Run: headless pygame with SDL's dummy video driver; simulated clock (each Clock.tick advances the game by its frame time, no real sleeping); random seed 0; keys injected as events and as key.get_pressed() state; no mouse input.
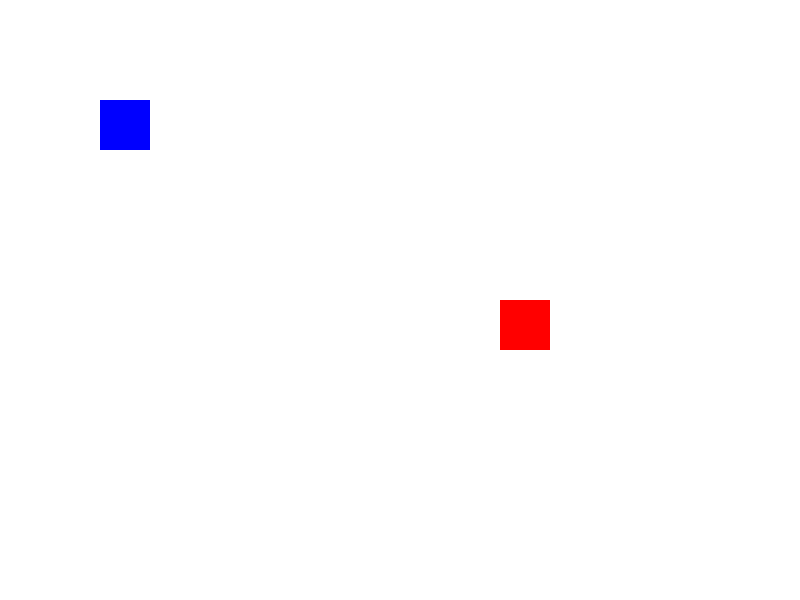
Frame 1 of 4 · flips 1–60 · no input
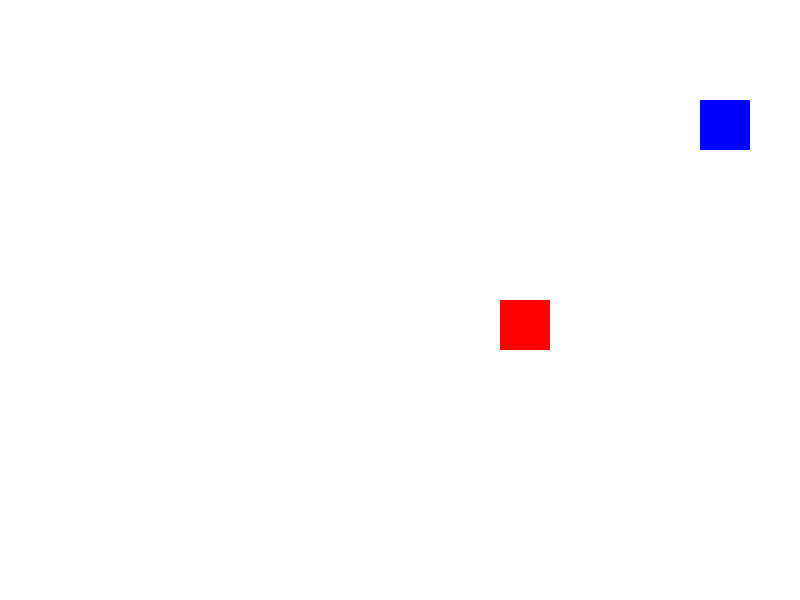
Frame 2 of 4 · flips 61–180 · tapped SPACE, RETURN · held RIGHT (→), D
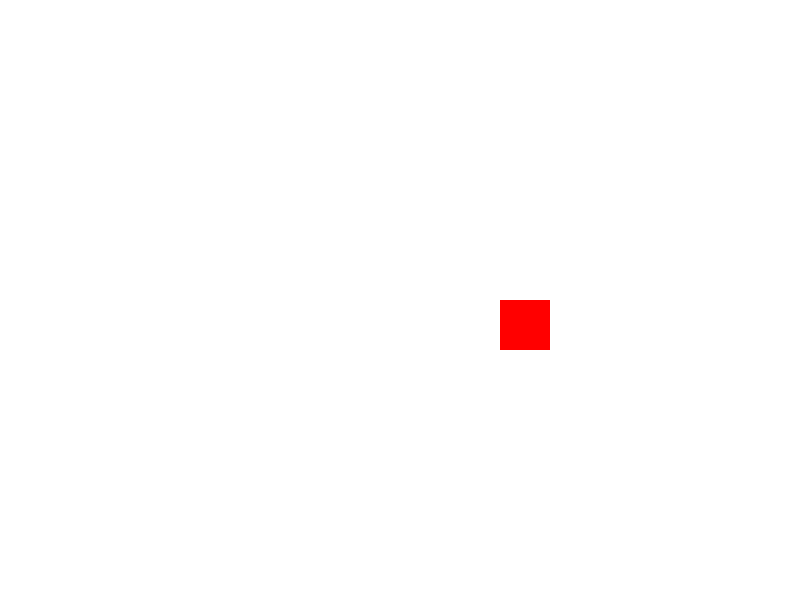
Frame 3 of 4 · flips 181–300 · held DOWN (↓), S
Frame 4 of 4 · flips 301–420 · held LEFT (←), A, UP (↑), W · screen same as frame 1, image omitted

The pygame program that drew these frames:

import pygame
import sys

# Initialize pygame
pygame.init()

# Screen size
width, height = 800, 600
screen = pygame.display.set_mode((width, height))
pygame.display.set_caption("Sprites Example")

# Colors
white = (255, 255, 255)
blue = (0, 0, 255)
red = (255, 0, 0)

# Sprite positions
x = 100
y = 100
speed = 5

# Second sprite position
enemy_x = 500
enemy_y = 300

clock = pygame.time.Clock()

running = True
while running:
    for event in pygame.event.get():
        if event.type == pygame.QUIT:
            running = False

    # Key controls
    keys = pygame.key.get_pressed()
    if keys[pygame.K_LEFT]:
        x -= speed
    if keys[pygame.K_RIGHT]:
        x += speed
    if keys[pygame.K_UP]:
        y -= speed
    if keys[pygame.K_DOWN]:
        y += speed

    # Background
    screen.fill(white)

    # Draw movable sprite
    pygame.draw.rect(screen, blue, (x, y, 50, 50))

    # Draw second sprite (static)
    pygame.draw.rect(screen, red, (enemy_x, enemy_y, 50, 50))

    # Update display
    pygame.display.update()
    clock.tick(60)

pygame.quit()
sys.exit()
